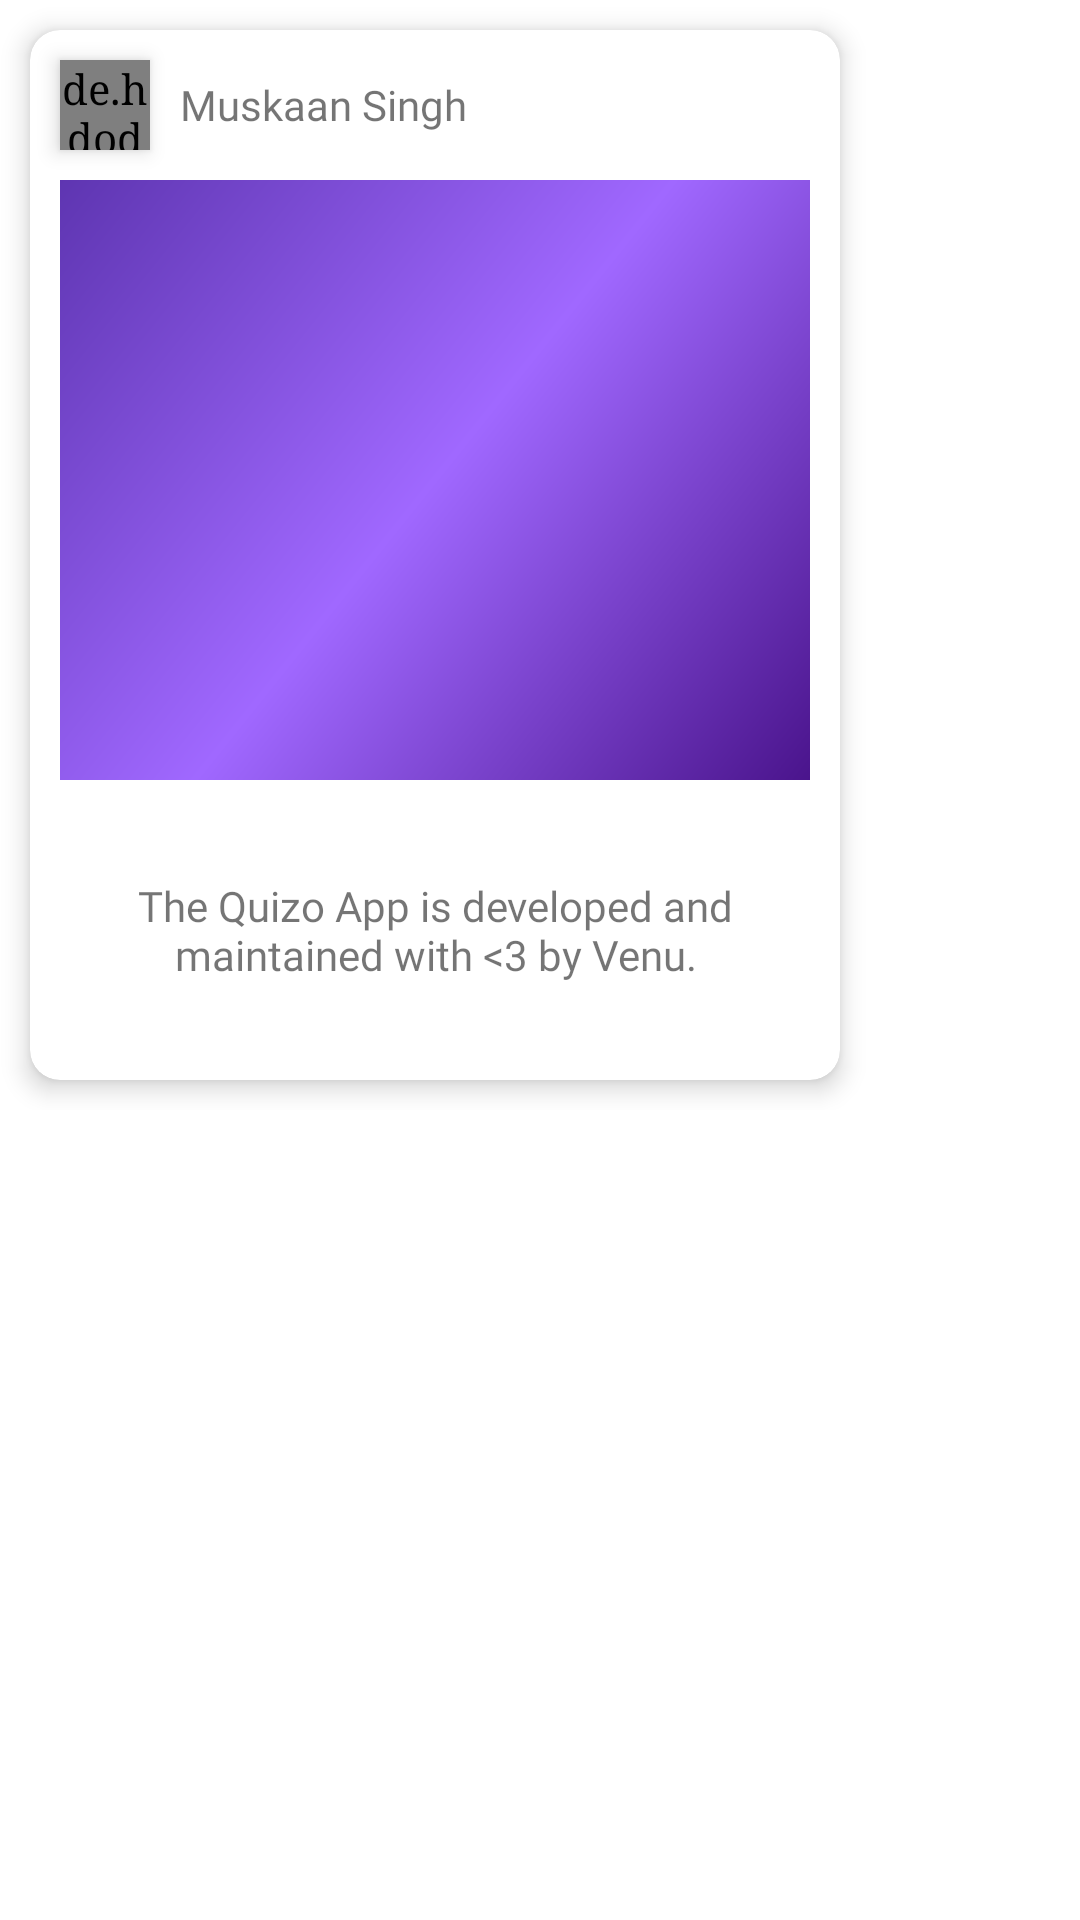

The Android layout XML behind this screen, and the referenced resources:
<!-- AndroidManifest.xml: application theme AppTheme -->
<!-- res/layout/article_card.xml -->
<?xml version="1.0" encoding="utf-8"?>
<RelativeLayout xmlns:android="http://schemas.android.com/apk/res/android"
    android:layout_width="wrap_content"
    android:layout_height="wrap_content"
    xmlns:app="http://schemas.android.com/apk/res-auto">
    <RelativeLayout
        android:layout_width="wrap_content"
        android:layout_height="wrap_content">
    <com.google.android.material.card.MaterialCardView
        android:layout_width="270dp"
        android:layout_height="350dp"
        android:backgroundTint="@color/white"
        android:layout_margin="@dimen/ten_dp"
        app:cardElevation="5dp"
        app:cardCornerRadius="10dp"
        >
        <RelativeLayout
            android:layout_width="match_parent"
            android:layout_height="match_parent">
         <RelativeLayout
             android:layout_width="match_parent"
             android:layout_height="50dp"
             android:id="@+id/top">
             <de.hdodenhof.circleimageview.CircleImageView
                 android:layout_width="30dp"
                 android:layout_height="30dp"
                 android:layout_centerVertical="true"
                 android:src="@drawable/newspaper"
                 android:elevation="4dp"
                 android:id="@+id/prof"
                 android:layout_marginStart="@dimen/ten_dp"/>
             <TextView
                 android:layout_width="wrap_content"
                 android:layout_height="wrap_content"
                 android:text="Muskaan Singh"
                 android:fontFamily="@font/raleway_light"
                 android:layout_centerVertical="true"
                 android:layout_toEndOf="@id/prof"
                 android:layout_marginStart="@dimen/ten_dp"/>

         </RelativeLayout>
           <ImageView
               android:layout_width="match_parent"
               android:layout_height="200dp"
               android:id="@+id/img"
               android:layout_marginHorizontal="@dimen/ten_dp"
               android:layout_below="@id/top"
               android:src="@drawable/gradient"/>
            <RelativeLayout
                android:layout_width="match_parent"
                android:layout_height="match_parent"
                android:layout_below="@id/img">
            <TextView
                android:layout_width="wrap_content"
                android:layout_height="wrap_content"
                android:textAlignment="center"
                android:layout_marginHorizontal="5dp"
                android:id="@+id/title"
                android:layout_centerVertical="true"
                android:text="@string/the_quizo_app_is_developed_with_3_by_venu"
                android:fontFamily="@font/raleway_light"/>
            </RelativeLayout>
        </RelativeLayout>
    </com.google.android.material.card.MaterialCardView>
    </RelativeLayout>
</RelativeLayout>
<!-- resources referenced by this layout -->
<resources>
  <color name="white">#ffffff</color>
  <dimen name="ten_dp">10dp</dimen>
  <!-- drawable gradient (drawable) -->
  <shape xmlns:android="http://schemas.android.com/apk/res/android">
      <gradient
  
          android:angle="135"
          android:startColor="@color/colorPrimaryDark"
          android:centerColor="@color/colorPrimaryLight"
          android:endColor="@color/colorPrimary" />
  </shape>
  <!-- drawable newspaper: png bitmap (drawable, 921 bytes) -->
  <string name="the_quizo_app_is_developed_with_3_by_venu">The Quizo App is developed and maintained with &lt;3 by Venu.</string>
  <style name="AppTheme" parent="Theme.MaterialComponents.Light.NoActionBar">
          
          <item name="colorPrimary">@color/colorPrimary</item>
          <item name="colorPrimaryDark">@color/colorPrimaryDark</item>
          <item name="colorAccent">@color/colorAccent</item>
          <item name="android:typeface">serif</item>
          <item name="android:windowContentTransitions">true</item>
      </style>
  <color name="colorPrimaryDark">#4A148C</color>
  <color name="colorPrimaryLight">#A068FF</color>
  <color name="colorPrimary">#5E35B1</color>
  <color name="colorAccent">#290063</color>
</resources>
